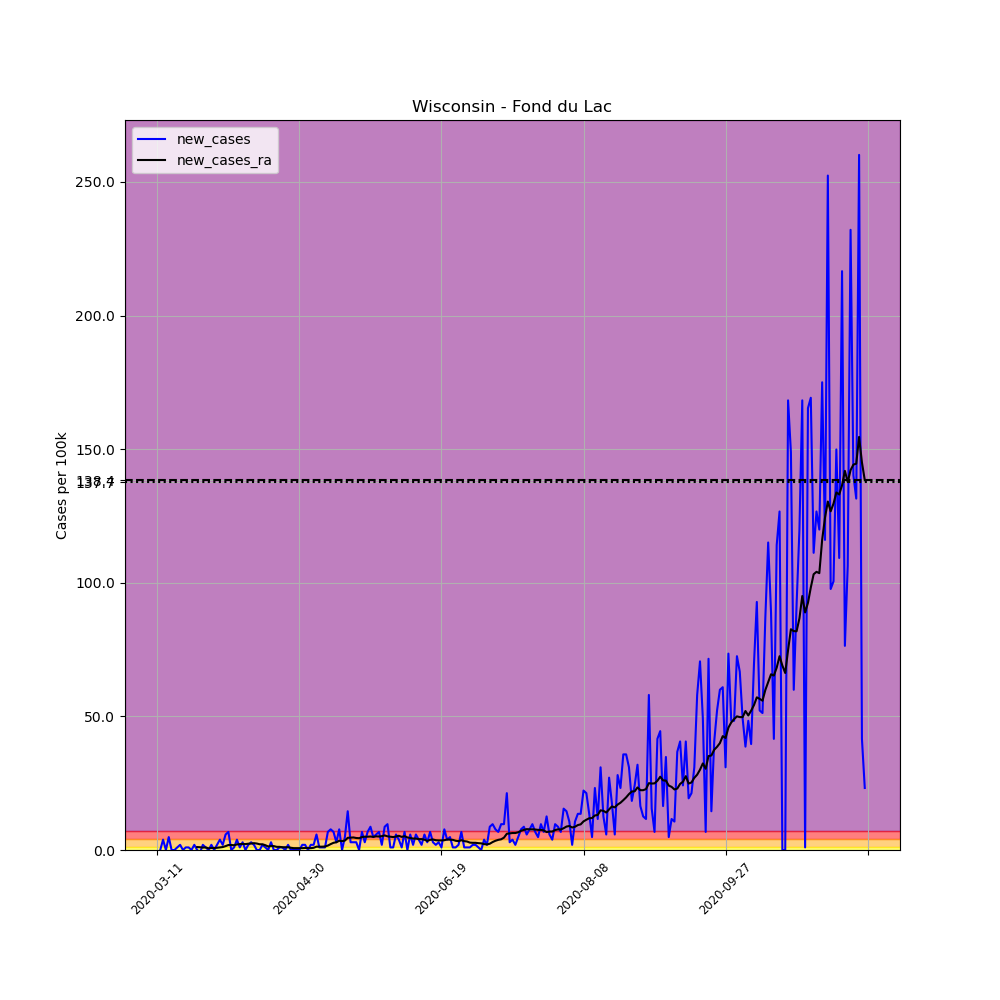

The data file committed next to this chart (first rows):
, date, county, state, fips, cases, deaths, COUNTY, STNAME, CTYNAME, POPESTIMATE2019, per_100k, new_cases, new_cases_ra
50890, 2020-03-11, Fond du Lac, Wisconsin, 55039, 2, 0, 39, Wisconsin, Fond du Lac, 103403, 1.934, , 
50891, 2020-03-12, Fond du Lac, Wisconsin, 55039, 2, 0, 39, Wisconsin, Fond du Lac, 103403, 1.934, 0.0, 
50892, 2020-03-13, Fond du Lac, Wisconsin, 55039, 6, 0, 39, Wisconsin, Fond du Lac, 103403, 5.803, 3.868, 
50893, 2020-03-14, Fond du Lac, Wisconsin, 55039, 6, 0, 39, Wisconsin, Fond du Lac, 103403, 5.803, 0.0, 
50894, 2020-03-15, Fond du Lac, Wisconsin, 55039, 11, 0, 39, Wisconsin, Fond du Lac, 103403, 10.64, 4.835, 
50895, 2020-03-16, Fond du Lac, Wisconsin, 55039, 11, 0, 39, Wisconsin, Fond du Lac, 103403, 10.64, 0.0, 
50896, 2020-03-17, Fond du Lac, Wisconsin, 55039, 11, 0, 39, Wisconsin, Fond du Lac, 103403, 10.64, 0.0, 
50897, 2020-03-18, Fond du Lac, Wisconsin, 55039, 12, 0, 39, Wisconsin, Fond du Lac, 103403, 11.61, 0.9671, 
50898, 2020-03-19, Fond du Lac, Wisconsin, 55039, 14, 1, 39, Wisconsin, Fond du Lac, 103403, 13.54, 1.934, 
50899, 2020-03-20, Fond du Lac, Wisconsin, 55039, 14, 1, 39, Wisconsin, Fond du Lac, 103403, 13.54, 0.0, 
50900, 2020-03-21, Fond du Lac, Wisconsin, 55039, 15, 1, 39, Wisconsin, Fond du Lac, 103403, 14.51, 0.9671, 
50901, 2020-03-22, Fond du Lac, Wisconsin, 55039, 16, 1, 39, Wisconsin, Fond du Lac, 103403, 15.47, 0.9671, 
50902, 2020-03-23, Fond du Lac, Wisconsin, 55039, 16, 1, 39, Wisconsin, Fond du Lac, 103403, 15.47, 0.0, 
50903, 2020-03-24, Fond du Lac, Wisconsin, 55039, 18, 1, 39, Wisconsin, Fond du Lac, 103403, 17.41, 1.934, 
50904, 2020-03-25, Fond du Lac, Wisconsin, 55039, 18, 1, 39, Wisconsin, Fond du Lac, 103403, 17.41, 0.0, 1.105
50905, 2020-03-26, Fond du Lac, Wisconsin, 55039, 17, 1, 39, Wisconsin, Fond du Lac, 103403, 16.44, -0.9671, 1.036
50906, 2020-03-27, Fond du Lac, Wisconsin, 55039, 19, 1, 39, Wisconsin, Fond du Lac, 103403, 18.37, 1.934, 0.898
50907, 2020-03-28, Fond du Lac, Wisconsin, 55039, 20, 1, 39, Wisconsin, Fond du Lac, 103403, 19.34, 0.9671, 0.9671
50908, 2020-03-29, Fond du Lac, Wisconsin, 55039, 20, 1, 39, Wisconsin, Fond du Lac, 103403, 19.34, 0.0, 0.6217
50909, 2020-03-30, Fond du Lac, Wisconsin, 55039, 22, 2, 39, Wisconsin, Fond du Lac, 103403, 21.28, 1.934, 0.7599
50910, 2020-03-31, Fond du Lac, Wisconsin, 55039, 22, 2, 39, Wisconsin, Fond du Lac, 103403, 21.28, 0.0, 0.7599
50911, 2020-04-01, Fond du Lac, Wisconsin, 55039, 24, 2, 39, Wisconsin, Fond du Lac, 103403, 23.21, 1.934, 0.8289
50912, 2020-04-02, Fond du Lac, Wisconsin, 55039, 28, 2, 39, Wisconsin, Fond du Lac, 103403, 27.08, 3.868, 0.9671
50913, 2020-04-03, Fond du Lac, Wisconsin, 55039, 30, 2, 39, Wisconsin, Fond du Lac, 103403, 29.01, 1.934, 1.105
50914, 2020-04-04, Fond du Lac, Wisconsin, 55039, 36, 2, 39, Wisconsin, Fond du Lac, 103403, 34.82, 5.803, 1.451
50915, 2020-04-05, Fond du Lac, Wisconsin, 55039, 43, 2, 39, Wisconsin, Fond du Lac, 103403, 41.58, 6.77, 1.865
50916, 2020-04-06, Fond du Lac, Wisconsin, 55039, 43, 2, 39, Wisconsin, Fond du Lac, 103403, 41.58, 0.0, 1.865
50917, 2020-04-07, Fond du Lac, Wisconsin, 55039, 44, 2, 39, Wisconsin, Fond du Lac, 103403, 42.55, 0.9671, 1.796
50918, 2020-04-08, Fond du Lac, Wisconsin, 55039, 48, 2, 39, Wisconsin, Fond du Lac, 103403, 46.42, 3.868, 2.072
50919, 2020-04-09, Fond du Lac, Wisconsin, 55039, 49, 2, 39, Wisconsin, Fond du Lac, 103403, 47.39, 0.9671, 2.21
50920, 2020-04-10, Fond du Lac, Wisconsin, 55039, 52, 2, 39, Wisconsin, Fond du Lac, 103403, 50.29, 2.901, 2.28
50921, 2020-04-11, Fond du Lac, Wisconsin, 55039, 52, 2, 39, Wisconsin, Fond du Lac, 103403, 50.29, 0.0, 2.21
50922, 2020-04-12, Fond du Lac, Wisconsin, 55039, 54, 2, 39, Wisconsin, Fond du Lac, 103403, 52.22, 1.934, 2.349
50923, 2020-04-13, Fond du Lac, Wisconsin, 55039, 57, 2, 39, Wisconsin, Fond du Lac, 103403, 55.12, 2.901, 2.418
50924, 2020-04-14, Fond du Lac, Wisconsin, 55039, 59, 2, 39, Wisconsin, Fond du Lac, 103403, 57.06, 1.934, 2.556
50925, 2020-04-15, Fond du Lac, Wisconsin, 55039, 59, 3, 39, Wisconsin, Fond du Lac, 103403, 57.06, 0.0, 2.418
50926, 2020-04-16, Fond du Lac, Wisconsin, 55039, 59, 3, 39, Wisconsin, Fond du Lac, 103403, 57.06, 0.0, 2.141
50927, 2020-04-17, Fond du Lac, Wisconsin, 55039, 61, 3, 39, Wisconsin, Fond du Lac, 103403, 58.99, 1.934, 2.141
50928, 2020-04-18, Fond du Lac, Wisconsin, 55039, 62, 3, 39, Wisconsin, Fond du Lac, 103403, 59.96, 0.9671, 1.796
50929, 2020-04-19, Fond du Lac, Wisconsin, 55039, 62, 3, 39, Wisconsin, Fond du Lac, 103403, 59.96, 0.0, 1.312
50930, 2020-04-20, Fond du Lac, Wisconsin, 55039, 65, 3, 39, Wisconsin, Fond du Lac, 103403, 62.86, 2.901, 1.52
50931, 2020-04-21, Fond du Lac, Wisconsin, 55039, 65, 3, 39, Wisconsin, Fond du Lac, 103403, 62.86, 0.0, 1.451
50932, 2020-04-22, Fond du Lac, Wisconsin, 55039, 65, 3, 39, Wisconsin, Fond du Lac, 103403, 62.86, 0.0, 1.174
50933, 2020-04-23, Fond du Lac, Wisconsin, 55039, 66, 3, 39, Wisconsin, Fond du Lac, 103403, 63.83, 0.9671, 1.174
50934, 2020-04-24, Fond du Lac, Wisconsin, 55039, 67, 3, 39, Wisconsin, Fond du Lac, 103403, 64.8, 0.9671, 1.036
50935, 2020-04-25, Fond du Lac, Wisconsin, 55039, 67, 3, 39, Wisconsin, Fond du Lac, 103403, 64.8, 0.0, 1.036
50936, 2020-04-26, Fond du Lac, Wisconsin, 55039, 69, 3, 39, Wisconsin, Fond du Lac, 103403, 66.73, 1.934, 1.036
50937, 2020-04-27, Fond du Lac, Wisconsin, 55039, 69, 3, 39, Wisconsin, Fond du Lac, 103403, 66.73, 0.0, 0.8289
50938, 2020-04-28, Fond du Lac, Wisconsin, 55039, 69, 3, 39, Wisconsin, Fond du Lac, 103403, 66.73, 0.0, 0.6908
50939, 2020-04-29, Fond du Lac, Wisconsin, 55039, 69, 3, 39, Wisconsin, Fond du Lac, 103403, 66.73, 0.0, 0.6908
50940, 2020-04-30, Fond du Lac, Wisconsin, 55039, 69, 3, 39, Wisconsin, Fond du Lac, 103403, 66.73, 0.0, 0.6908
50941, 2020-05-01, Fond du Lac, Wisconsin, 55039, 71, 3, 39, Wisconsin, Fond du Lac, 103403, 68.66, 1.934, 0.6908
50942, 2020-05-02, Fond du Lac, Wisconsin, 55039, 73, 3, 39, Wisconsin, Fond du Lac, 103403, 70.6, 1.934, 0.7599
50943, 2020-05-03, Fond du Lac, Wisconsin, 55039, 73, 3, 39, Wisconsin, Fond du Lac, 103403, 70.6, 0.0, 0.7599
50944, 2020-05-04, Fond du Lac, Wisconsin, 55039, 75, 3, 39, Wisconsin, Fond du Lac, 103403, 72.53, 1.934, 0.6908
50945, 2020-05-05, Fond du Lac, Wisconsin, 55039, 77, 3, 39, Wisconsin, Fond du Lac, 103403, 74.47, 1.934, 0.8289
50946, 2020-05-06, Fond du Lac, Wisconsin, 55039, 83, 3, 39, Wisconsin, Fond du Lac, 103403, 80.27, 5.803, 1.243
50947, 2020-05-07, Fond du Lac, Wisconsin, 55039, 84, 3, 39, Wisconsin, Fond du Lac, 103403, 81.24, 0.9671, 1.243
50948, 2020-05-08, Fond du Lac, Wisconsin, 55039, 85, 3, 39, Wisconsin, Fond du Lac, 103403, 82.2, 0.9671, 1.243
50949, 2020-05-09, Fond du Lac, Wisconsin, 55039, 86, 3, 39, Wisconsin, Fond du Lac, 103403, 83.17, 0.9671, 1.312
... 190 more rows
